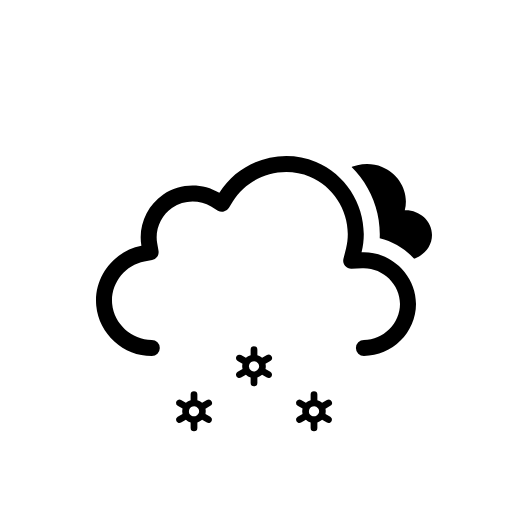
t = 0.00 s
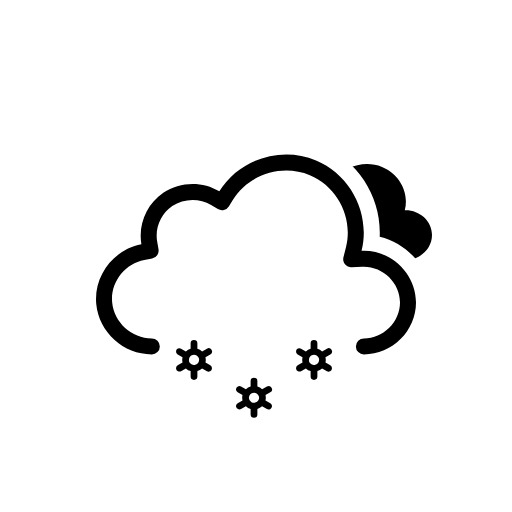
t = 0.38 s
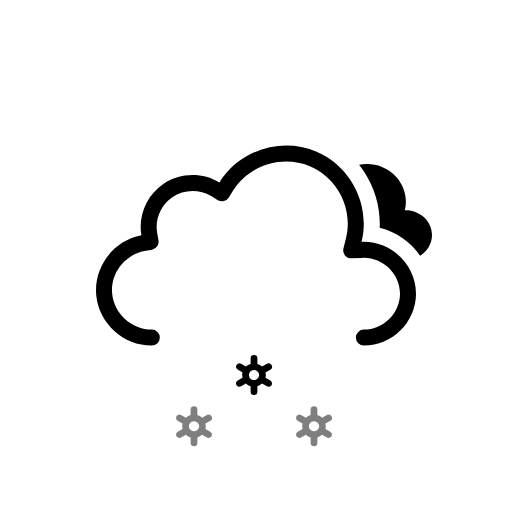
t = 1.13 s
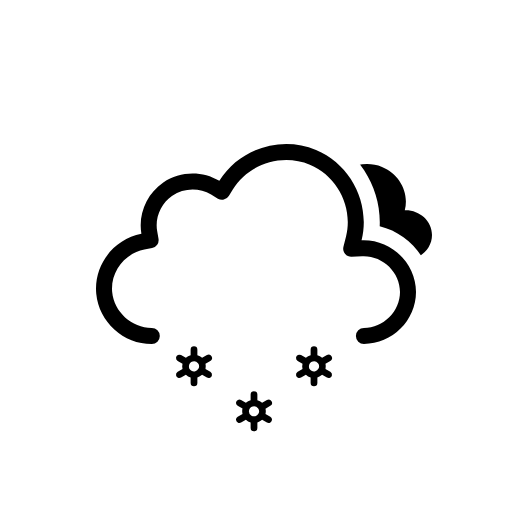
t = 1.50 s
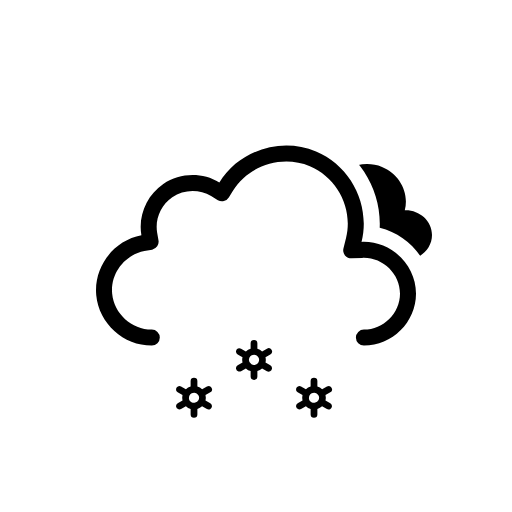
t = 1.88 s
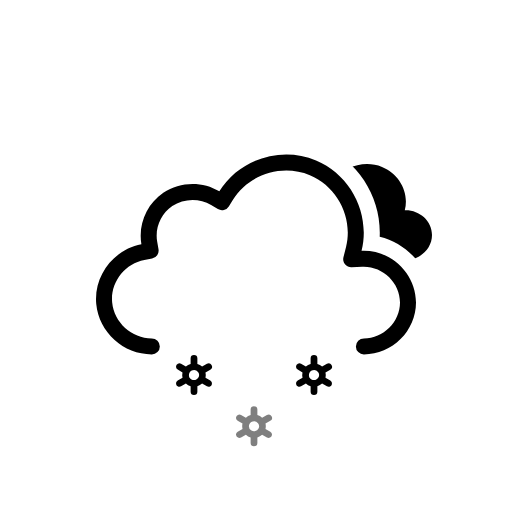
t = 2.63 s

The animated SVG that drew these frames (rendered in a browser with its animation timeline set to each time). Animation: 9 SMIL elements (animate=3,animateTransform=6); one cycle of 3.00 s, repeats indefinitely.

<svg xmlns="http://www.w3.org/2000/svg" fill="none" viewBox="0 0 128 128"><g id="overcast-snow__overcast-snow" clip-path="url(#overcast-snow__clip0_2038_14140)"><g id="overcast-snow__Sky"><g id="overcast-snow__Clouds" clip-path="url(#overcast-snow__clip1_2038_14140)"><g id="overcast-snow__Mask group"><mask id="overcast-snow__mask0_2038_14140" width="128" height="128" x="0" y="0" maskUnits="userSpaceOnUse" style="mask-type:alpha"><g id="overcast-snow__Cloud Mask"><path id="overcast-snow__Subtract" fill="#000" fill-rule="evenodd" d="M128 0H0v128h128zM37.952 93h53.023c9.252 0 17.023-7.647 17.023-16.972 0-8.006-5.693-14.678-13.073-16.477.437-9.65-5.25-18.942-14.374-22.759-9.444-3.95-20.485-1.18-27.02 6.446-4.96-1.642-10.55-.942-14.957 2.053-4.428 3.009-7.143 7.99-7.39 13.247-7.12 2.925-11.856 10.313-11.106 18.246.864 9.145 8.75 16.218 17.874 16.216" clip-rule="evenodd"/></g></mask><g mask="url(#overcast-snow__mask0_2038_14140)"><g id="overcast-snow__Secondary Cloud"><path id="overcast-snow__Cloud" fill="currentColor" d="M101.194 55.57c1.173-4.51-1.434-9.134-5.69-10.843-4.312-1.73-9.543-.238-12.085 3.708-2.154-1.243-4.923-1.173-7.007.186-2.031 1.324-3.169 3.76-2.737 6.166-3.375.612-5.988 3.688-5.644 7.173.344 3.493 3.508 6.04 6.946 6.04 8.836 0 17.674-.008 26.511 0 3.423 0 6.512-2.713 6.512-6.222 0-3.63-3.279-6.356-6.806-6.208"/><animateTransform attributeName="transform" begin="0s" calcMode="spline" dur="3s" keySplines=".42 0 .58 1; .42 0 .58 1" repeatCount="indefinite" type="translate" values="0 -3;0 0;0 -3"/></g></g><animateTransform attributeName="transform" begin="0s" calcMode="spline" dur="3s" keySplines=".42 0 .58 1; .42 0 .58 1" repeatCount="indefinite" type="translate" values="0 0;0 -3;0 0"/></g><g id="overcast-snow__Cloud_2"><path id="overcast-snow__Cloud_3" fill="currentColor" fill-rule="evenodd" d="M54.837 48.212c4.99-8.074 15.428-11.388 24.171-7.73 8.734 3.654 13.676 13.4 11.38 22.604C97.684 62.767 104 68.706 104 76.028 104 83.116 98.048 89 90.977 89a2 2 0 0 1 0-4.003c4.887 0 9.023-4.117 9.023-8.969 0-5.002-4.378-9.164-9.437-8.943l-2.676.116a2 2 0 0 1-2.028-2.484l.649-2.6c1.812-7.269-2.117-15.044-9.042-17.942-6.941-2.904-15.277-.248-19.227 6.142l-1.039 1.68a2 2 0 0 1-2.73.663l-1.693-1.018c-2.965-1.783-6.845-1.676-9.706.268-2.85 1.937-4.361 5.482-3.78 8.865l.335 1.94a2 2 0 0 1-1.6 2.307l-1.934.365c-4.95.936-8.52 5.657-8.048 10.644.471 4.99 4.866 8.967 9.908 8.966a2 2 0 0 1 0 4.003c-7.082.001-13.223-5.525-13.89-12.592-.668-7.067 4.329-13.64 11.288-14.954-.85-4.94 1.333-10.04 5.474-12.855 4.151-2.82 9.712-2.974 14.013-.387" clip-rule="evenodd"/><animateTransform attributeName="transform" begin="0s" calcMode="spline" dur="3s" keySplines=".42 0 .58 1; .42 0 .58 1" repeatCount="indefinite" type="translate" values="0 0;0 -3;0 0"/></g></g></g><g id="overcast-snow__Precipitation"><g id="overcast-snow__Snowflakes"><path id="overcast-snow__Snowflake 1" fill="currentColor" d="m52.578 90.366-1.205-.689a2.9 2.9 0 0 0-.002-1.353l1.207-.69a.83.83 0 0 0 .309-1.141.85.85 0 0 0-1.153-.306l-1.206.69a2.9 2.9 0 0 0-1.184-.677v-1.38A.85.85 0 0 0 48.5 84a.843.843 0 0 0-.844.82v1.38a2.96 2.96 0 0 0-1.185.674l-1.205-.689a.848.848 0 0 0-1.259.616.83.83 0 0 0 .415.832l1.204.689c-.106.445-.105.909.003 1.353l-1.207.69a.83.83 0 0 0-.415.832.83.83 0 0 0 .62.7.85.85 0 0 0 .64-.084l1.205-.69c.334.318.74.55 1.184.675v1.382a.85.85 0 0 0 .844.82.843.843 0 0 0 .844-.82v-1.383c.441-.129.847-.36 1.184-.673l1.206.69a.847.847 0 0 0 1.259-.616.83.83 0 0 0-.415-.832m-4.712-.28a1.24 1.24 0 0 1-.622-1.25 1.25 1.25 0 0 1 .93-1.048 1.27 1.27 0 0 1 1.329.445 1.25 1.25 0 0 1 .093 1.393 1.28 1.28 0 0 1-1.73.46"><animateTransform attributeName="transform" begin="-0.8s" calcMode="spline" dur="1s" keySplines=".42 0 1 1" repeatCount="indefinite" type="translate" values="0 0;0 20"/><animate attributeName="opacity" begin="-0.8s" dur="1s" keyTimes="0;0.15;0.85;1" repeatCount="indefinite" values="0;1;1;0"/></path><path id="overcast-snow__Snowflake 2" fill="currentColor" d="m67.578 90.366-1.204-.689a2.9 2.9 0 0 0-.003-1.353l1.207-.69a.83.83 0 0 0 .309-1.141.85.85 0 0 0-1.153-.306l-1.206.69a2.9 2.9 0 0 0-1.184-.677v-1.38A.85.85 0 0 0 63.5 84a.843.843 0 0 0-.844.82v1.38a2.96 2.96 0 0 0-1.185.674l-1.205-.689a.848.848 0 0 0-1.259.616.83.83 0 0 0 .415.832l1.204.689c-.106.445-.105.909.003 1.353l-1.207.69a.83.83 0 0 0-.415.832.83.83 0 0 0 .62.7.85.85 0 0 0 .64-.084l1.205-.69c.334.318.74.55 1.184.675v1.382a.85.85 0 0 0 .844.82.843.843 0 0 0 .844-.82v-1.383c.441-.129.847-.36 1.184-.673l1.206.69a.847.847 0 0 0 1.259-.616.83.83 0 0 0-.415-.832m-4.712-.28a1.24 1.24 0 0 1-.622-1.25 1.25 1.25 0 0 1 .93-1.048 1.27 1.27 0 0 1 1.329.445 1.25 1.25 0 0 1 .093 1.393 1.28 1.28 0 0 1-1.73.46"><animateTransform attributeName="transform" begin="-0.30000000000000004s" calcMode="spline" dur="1s" keySplines=".42 0 1 1" repeatCount="indefinite" type="translate" values="0 0;0 20"/><animate attributeName="opacity" begin="-0.30000000000000004s" dur="1s" keyTimes="0;0.15;0.85;1" repeatCount="indefinite" values="0;1;1;0"/></path><path id="overcast-snow__Snowflake 3" fill="currentColor" d="m82.578 90.366-1.204-.689a2.9 2.9 0 0 0-.003-1.353l1.207-.69a.83.83 0 0 0 .309-1.141.85.85 0 0 0-1.153-.306l-1.206.69a2.9 2.9 0 0 0-1.184-.677v-1.38A.85.85 0 0 0 78.5 84a.843.843 0 0 0-.844.82v1.38a2.96 2.96 0 0 0-1.185.674l-1.205-.689a.848.848 0 0 0-1.259.616.83.83 0 0 0 .415.832l1.204.689c-.106.445-.105.909.003 1.353l-1.207.69a.83.83 0 0 0-.415.832.83.83 0 0 0 .62.7.85.85 0 0 0 .64-.084l1.205-.69c.334.318.74.55 1.184.675v1.382a.85.85 0 0 0 .844.82.843.843 0 0 0 .844-.82v-1.383c.441-.129.847-.36 1.184-.673l1.206.69a.847.847 0 0 0 1.259-.616.83.83 0 0 0-.415-.832m-4.712-.28a1.24 1.24 0 0 1-.622-1.25 1.25 1.25 0 0 1 .93-1.048 1.27 1.27 0 0 1 1.329.445 1.25 1.25 0 0 1 .093 1.393 1.28 1.28 0 0 1-1.73.46"><animateTransform attributeName="transform" begin="-0.8s" calcMode="spline" dur="1s" keySplines=".42 0 1 1" repeatCount="indefinite" type="translate" values="0 0;0 20"/><animate attributeName="opacity" begin="-0.8s" dur="1s" keyTimes="0;0.15;0.85;1" repeatCount="indefinite" values="0;1;1;0"/></path></g></g></g><defs><clipPath id="overcast-snow__clip0_2038_14140"><rect width="128" height="128" fill="#fff"/></clipPath><clipPath id="overcast-snow__clip1_2038_14140"><rect width="128" height="128" fill="#fff"/></clipPath></defs></svg>
